Run: headless pygame with SDL's dummy video driver; simulated clock (each Clock.tick advances the game by its frame time, no real sleeping); random seed 0; keys injected as events and as key.get_pressed() state; no mouse input.
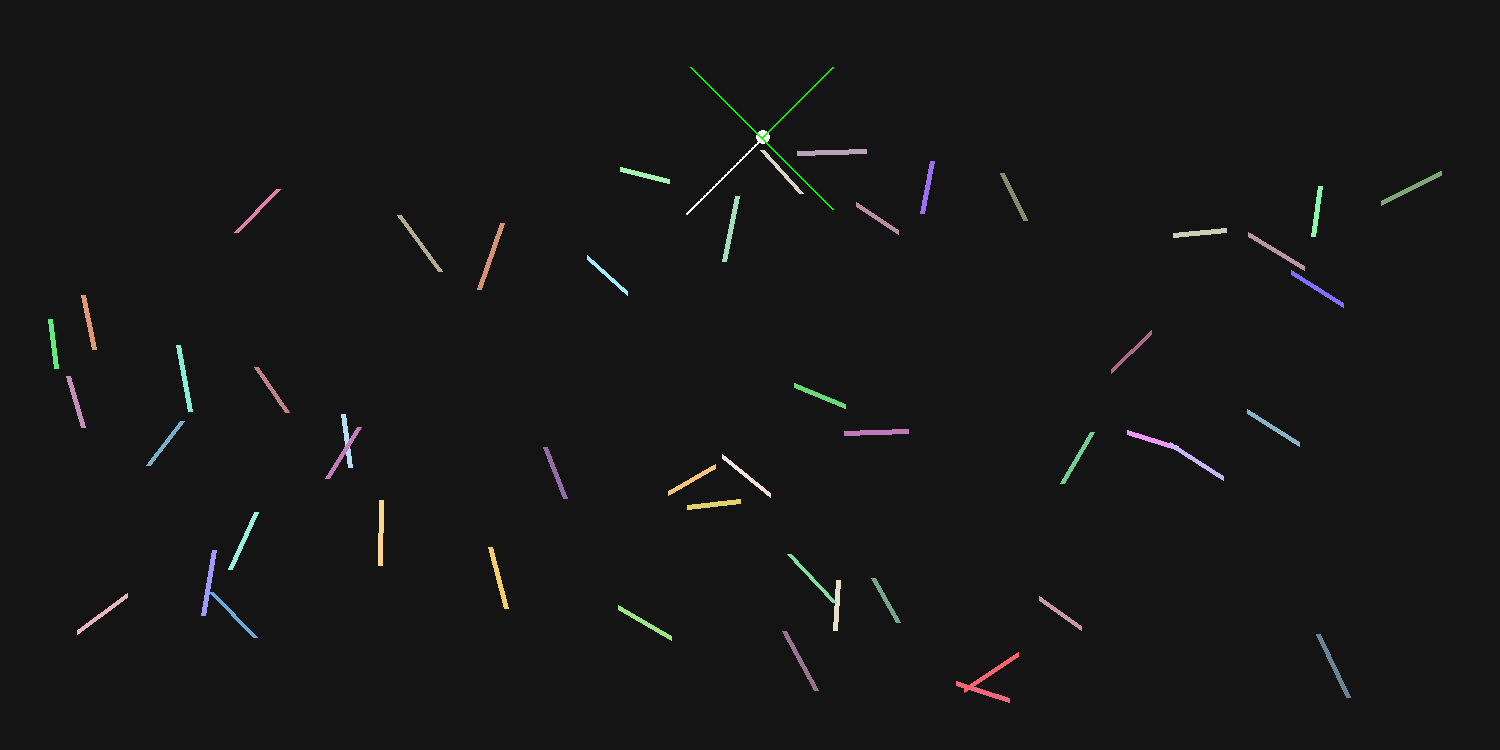
Frame 1 of 4 · flips 1–60 · no input
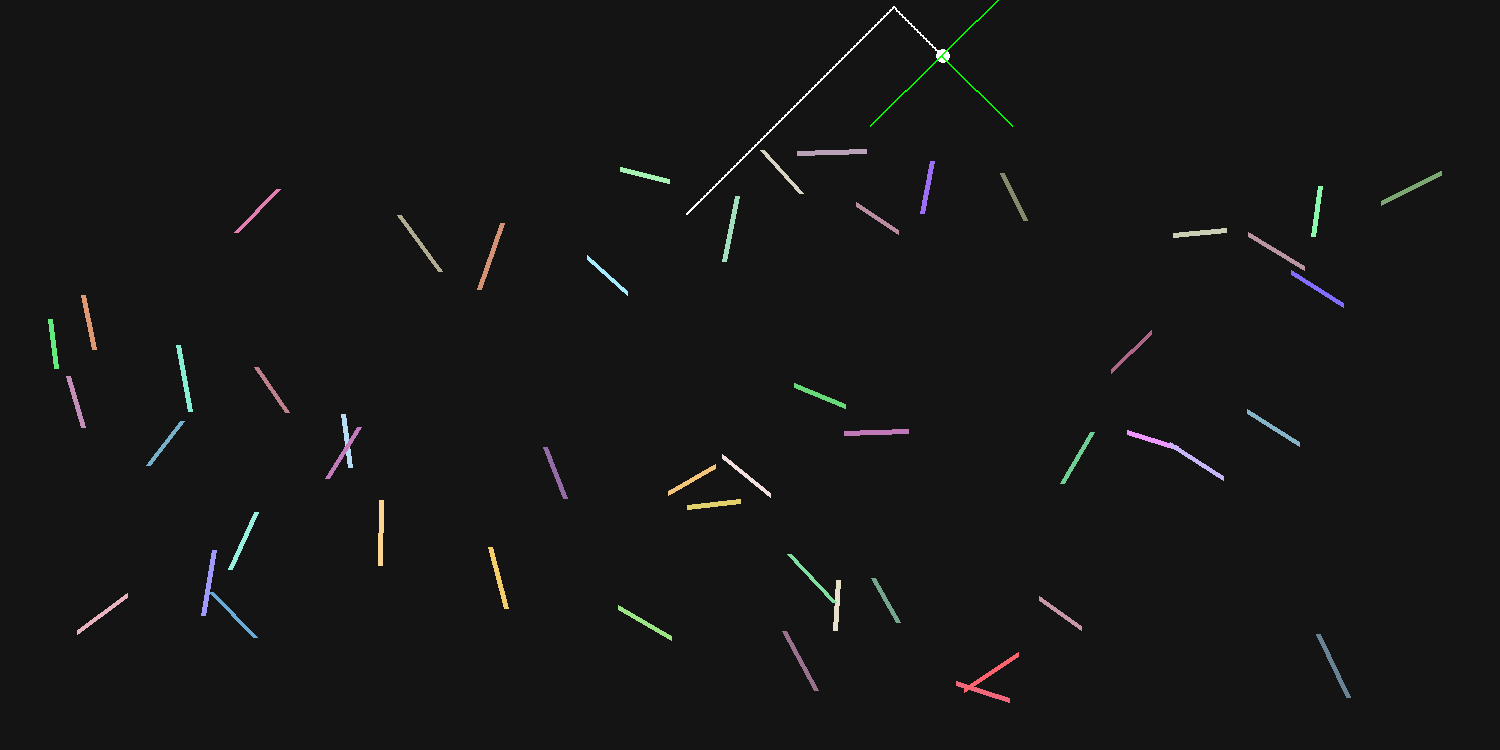
Frame 2 of 4 · flips 61–180 · tapped SPACE, RETURN · held RIGHT (→), D
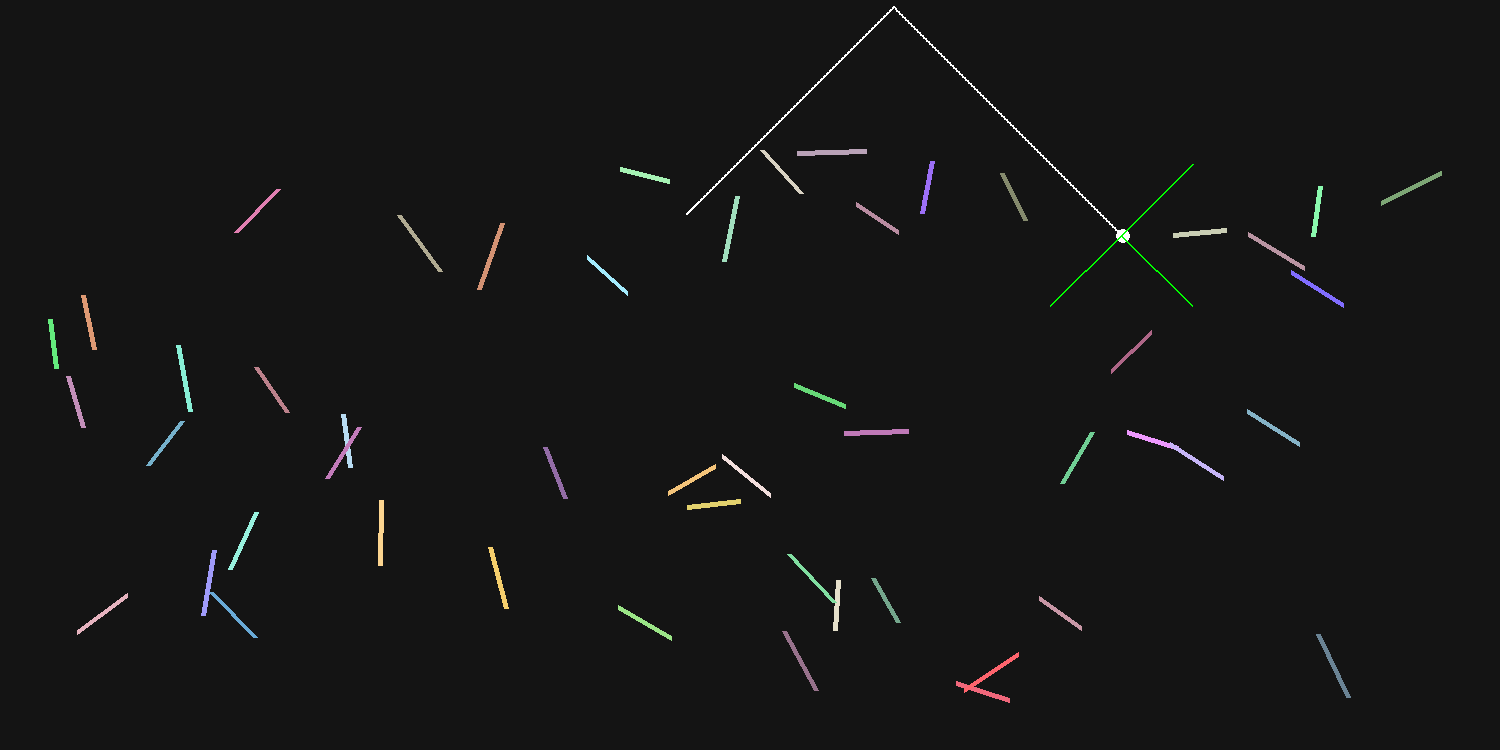
Frame 3 of 4 · flips 181–300 · held DOWN (↓), S
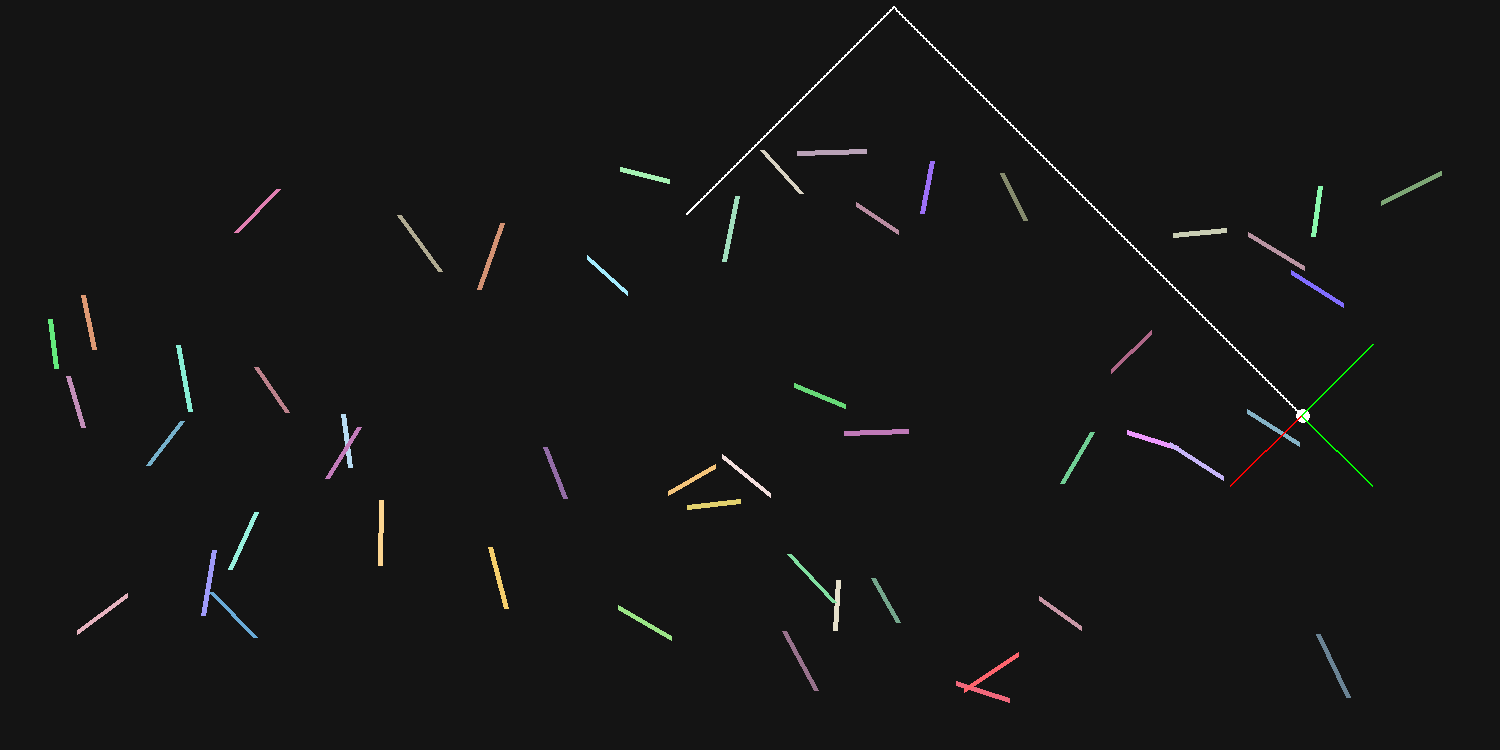
Frame 4 of 4 · flips 301–420 · held LEFT (←), A, UP (↑), W

The pygame program that drew these frames:

import pygame 
import sys
import math
import random

pygame.display.init()

Width = 1500
Height = 750
screen = pygame.display.set_mode((Width , Height))
pygame.display.set_caption("Obstacle Avoidance")
clock = pygame.time.Clock()

dt = 0.1

# Ball properties 
ball_x = 700
ball_y = 200
ball_radius = 7
ball_vx = 15
ball_vy = 15
ball_v = math.hypot(ball_vx,ball_vy)
ball_ax = 0.0
ball_ay = 0.0
ball_trail = []
ball_color = (255,255,255)

#Walls
class Walls:
    def __init__(self, x1, y1, x2, y2, color):
        self.x1 = x1
        self.y1 = y1
        self.x2 = x2
        self.y2 = y2
        self.color = color 
        
walls = []
number_of_walls = 50
for i in range(number_of_walls):
    x1 = random.randint(50, Width - 50)
    y1 = random.randint(150, Height - 50) 
    length = random.randint(50, 70)
    angle = random.uniform(0, 2 * math.pi)
    
    x2 = x1 + length * math.cos(angle)
    y2 = y1 + length * math.sin(angle)
    
    x2 = max(50, min(x2, Width - 50))
    y2 = max(150, min(y2, Height - 50))
    
    random_color = (random.randint(100, 255), random.randint(100, 255), random.randint(100, 255))
    wall = Walls(x1, y1, x2, y2, random_color)
    walls.append(wall)


Running = True
while Running:
      
    for event in pygame.event.get():
        if event.type == pygame.QUIT:
            Running = False
        if event.type == pygame.KEYDOWN:
            if event.key == pygame.K_ESCAPE:  
                Running = False
                
    ball_v = math.hypot(ball_vx , ball_vy)
    if ball_v>0:
        # Sensors Properties - 
        sensor_range = 100

        #Front Sensor
        front_sensor_x1 = ball_x
        front_sensor_x2 = ((ball_vx/ball_v)*sensor_range) + front_sensor_x1
        front_sensor_y1 = ball_y
        front_sensor_y2 = ((ball_vy/ball_v)*sensor_range) + front_sensor_y1
        front_sensor_color = (0,255,0)
        

        #Left Sensor 
        left_sensor_x1 = ball_x
        left_sensor_x2 = ((-ball_vy/ball_v)*sensor_range) + left_sensor_x1
        left_sensor_y1 = ball_y
        left_sensor_y2 = ((ball_vx/ball_v)*sensor_range) + left_sensor_y1
        left_sensor_color = (0,255,0)
        left_sensor_direction = math.hypot((left_sensor_x2-left_sensor_x1), (left_sensor_y2 - left_sensor_y1))


        #Right Sensor 
        right_sensor_x1 = ball_x
        right_sensor_x2 = ((ball_vy/ball_v)*sensor_range) + right_sensor_x1
        right_sensor_y1 = ball_y
        right_sensor_y2 = ((-ball_vx/ball_v)*sensor_range) + right_sensor_y1
        right_sensor_color = (0,255,0)
        right_sensor_direction = math.hypot((right_sensor_x2-right_sensor_x1), (right_sensor_y2 - right_sensor_y1))

    # Sensor Detection 
    front_sensor_detection = False
    left_sensor_detection = False
    right_sensor_detection = False

    for w in walls:
        # --- Front Sensor Detection ---
        del_front = (front_sensor_x2 - front_sensor_x1) * (w.y2 - w.y1) - (front_sensor_y2 - front_sensor_y1) * (w.x2 - w.x1) 
        if del_front != 0:
            t_front = ((w.x1 - front_sensor_x1) * (w.y2 - w.y1) - (w.y1 - front_sensor_y1) * (w.x2 - w.x1)) / del_front
            u_front = ((w.x1 - front_sensor_x1) * (front_sensor_y2 - front_sensor_y1) - (w.y1 - front_sensor_y1) * (front_sensor_x2 - front_sensor_x1)) / del_front
            if 0 <= t_front <= 1 and 0 <= u_front <= 1:
                front_sensor_detection = True
        
        # --- Left Sensor Detection ---
        del_left = (left_sensor_x2 - left_sensor_x1) * (w.y2 - w.y1) - (left_sensor_y2 - left_sensor_y1) * (w.x2 - w.x1) 
        if del_left != 0:
            t_left = ((w.x1 - left_sensor_x1) * (w.y2 - w.y1) - (w.y1 - left_sensor_y1) * (w.x2 - w.x1)) / del_left
            u_left = ((w.x1 - left_sensor_x1) * (left_sensor_y2 - left_sensor_y1) - (w.y1 - left_sensor_y1) * (left_sensor_x2 - left_sensor_x1)) / del_left
            if 0 <= t_left <= 1 and 0 <= u_left <= 1:
                left_sensor_detection = True

        # --- Right Sensor Detection ---
        del_right = (right_sensor_x2 - right_sensor_x1) * (w.y2 - w.y1) - (right_sensor_y2 - right_sensor_y1) * (w.x2 - w.x1) 
        if del_right != 0:
            t_right = ((w.x1 - right_sensor_x1) * (w.y2 - w.y1) - (w.y1 - right_sensor_y1) * (w.x2 - w.x1)) / del_right
            u_right = ((w.x1 - right_sensor_x1) * (right_sensor_y2 - right_sensor_y1) - (w.y1 - right_sensor_y1) * (right_sensor_x2 - right_sensor_x1)) / del_right
            if 0 <= t_right <= 1 and 0 <= u_right <= 1:
                right_sensor_detection = True

    #Robot Decision -
    ball_ax = 0.0
    ball_ay = 0.0

    if front_sensor_detection:
        front_sensor_color = (255, 0, 0)
        desired_speed = ball_v
        
        if not left_sensor_detection and right_sensor_detection:
            ball_vx = ((left_sensor_x2 - left_sensor_x1) / left_sensor_direction) * desired_speed
            ball_vy = ((left_sensor_y2 - left_sensor_y1) / left_sensor_direction) * desired_speed
            
        if left_sensor_detection and not right_sensor_detection:
            ball_vx = ((right_sensor_x2 - right_sensor_x1) / right_sensor_direction) * desired_speed
            ball_vy = ((right_sensor_y2 - right_sensor_y1) / right_sensor_direction) * desired_speed
            
        if left_sensor_detection and right_sensor_detection:
            ball_vx = -ball_vx
            ball_vy = -ball_vy
            
        if not left_sensor_detection and not right_sensor_detection:
            decision = random.randint(0, 1)
            if decision == 0:
                ball_vx = ((left_sensor_x2 - left_sensor_x1) / left_sensor_direction) * desired_speed
                ball_vy = ((left_sensor_y2 - left_sensor_y1) / left_sensor_direction) * desired_speed
            if decision == 1:
                ball_vx = ((right_sensor_x2 - right_sensor_x1) / right_sensor_direction) * desired_speed
                ball_vy = ((right_sensor_y2 - right_sensor_y1) / right_sensor_direction) * desired_speed

    if left_sensor_detection:
        left_sensor_color = (255, 0, 0)
        
    if right_sensor_detection:
        right_sensor_color = (255, 0, 0)
            

    if ball_x > Width - ball_radius:
        ball_x = Width - ball_radius  
        ball_vx = -ball_vx
    elif ball_x < ball_radius:
        ball_x = ball_radius
        ball_vx = -ball_vx

    if ball_y > Height - ball_radius:
        ball_y = Height - ball_radius  
        ball_vy = -ball_vy
    elif ball_y < ball_radius:
        ball_y = ball_radius
        ball_vy = -ball_vy

    ball_vx += ball_ax * dt
    ball_vy += ball_ay * dt 
    ball_x += ball_vx * dt
    ball_y += ball_vy * dt

    #Robot Trail
    ball_trail.append((int(ball_x) , int(ball_y)))

    if len(ball_trail) > 5000 :
        ball_trail.pop(0)
    
    screen.fill((20, 20, 20)) 

    if len(ball_trail) > 1 :
        pygame.draw.lines(screen , ball_color , False , ball_trail , 2)

    #DRAW
    for w in walls:
        pygame.draw.line(screen, w.color, (w.x1 , w.y1 ), (w.x2 , w.y2), 5)

    pygame.draw.circle(
            screen,
            ball_color,
            (int(ball_x), int(ball_y)),
            ball_radius
        )
    
    pygame.draw.line(
            screen,
            front_sensor_color,
            (int(front_sensor_x1), int(front_sensor_y1)),
            (int(front_sensor_x2), int(front_sensor_y2)),
            2
        )
    pygame.draw.line(
            screen,
            left_sensor_color,
            (int(left_sensor_x1), int(left_sensor_y1)),
            (int(left_sensor_x2), int(left_sensor_y2)),
            2
        )
    pygame.draw.line(
            screen,
            right_sensor_color,
            (int(right_sensor_x1), int(right_sensor_y1)),
            (int(right_sensor_x2), int(right_sensor_y2)),
            2
        )
    pygame.display.flip()
    clock.tick(60)

pygame.quit()
sys.exit()
